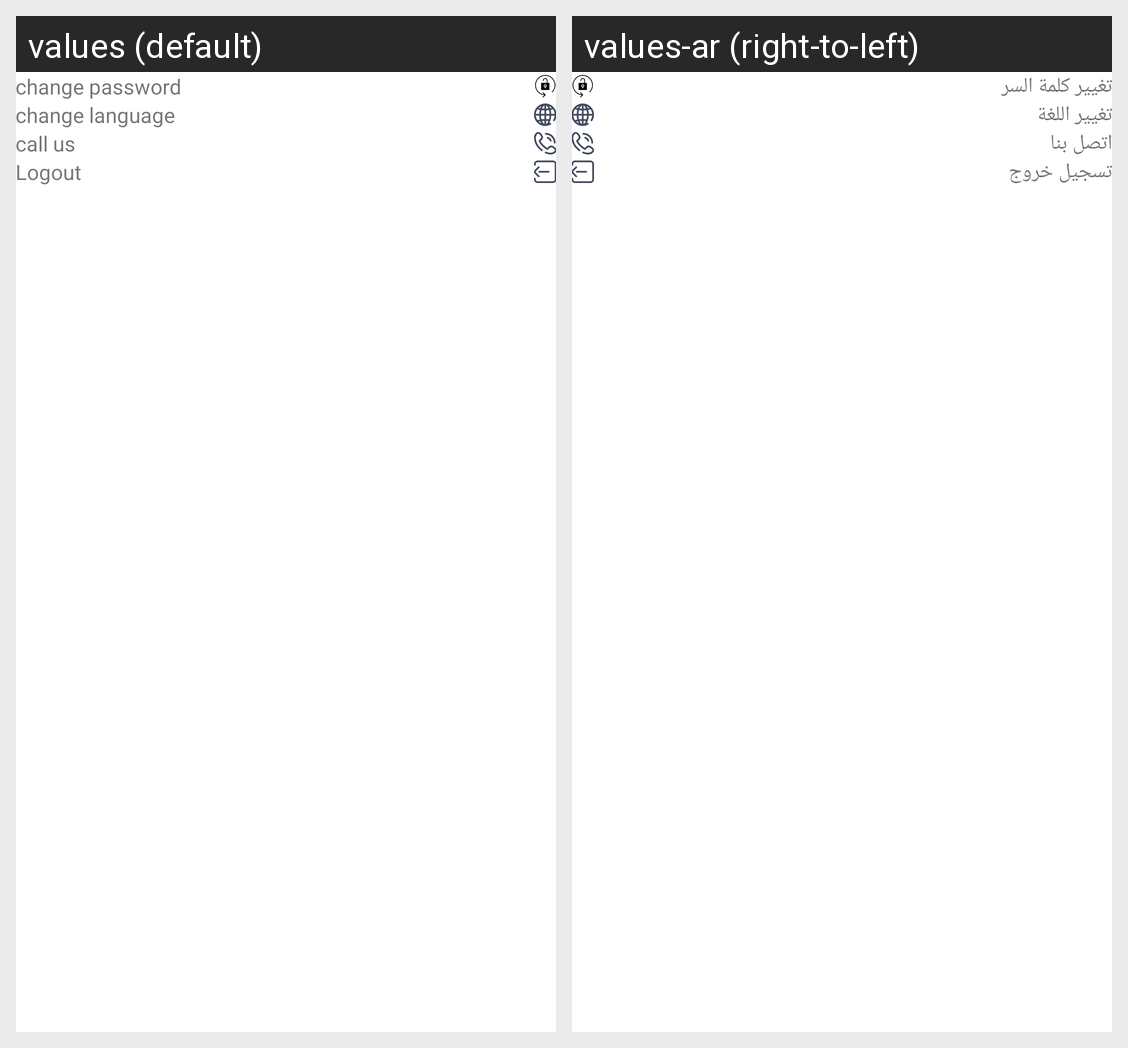

The Android screen above is rendered under two locales of the same app. Produce the string resources it draws, with the default and per-locale values.
Android screen res/layout/fragment_setting.xml rendered under 2 locales, left to right: values (default), values-ar (right-to-left). Device: Nexus 5 (rendered at 1080×1920; each locale shown at half size, 540×960, under a caption strip naming it); theme AppTheme.
Strings drawn on this screen, with the default value and each locale's value (text and hints the layout hard-codes, and strings that could not be matched under every locale, appear in the picture but are not listed):

tv_change_password
  values: change password
  values-ar: تغيير كلمة السر

tv_change_language
  values: change language
  values-ar: تغيير اللغة

call_us
  values: call us
  values-ar: اتصل بنا

logout
  values: Logout
  values-ar: تسجيل خروج
